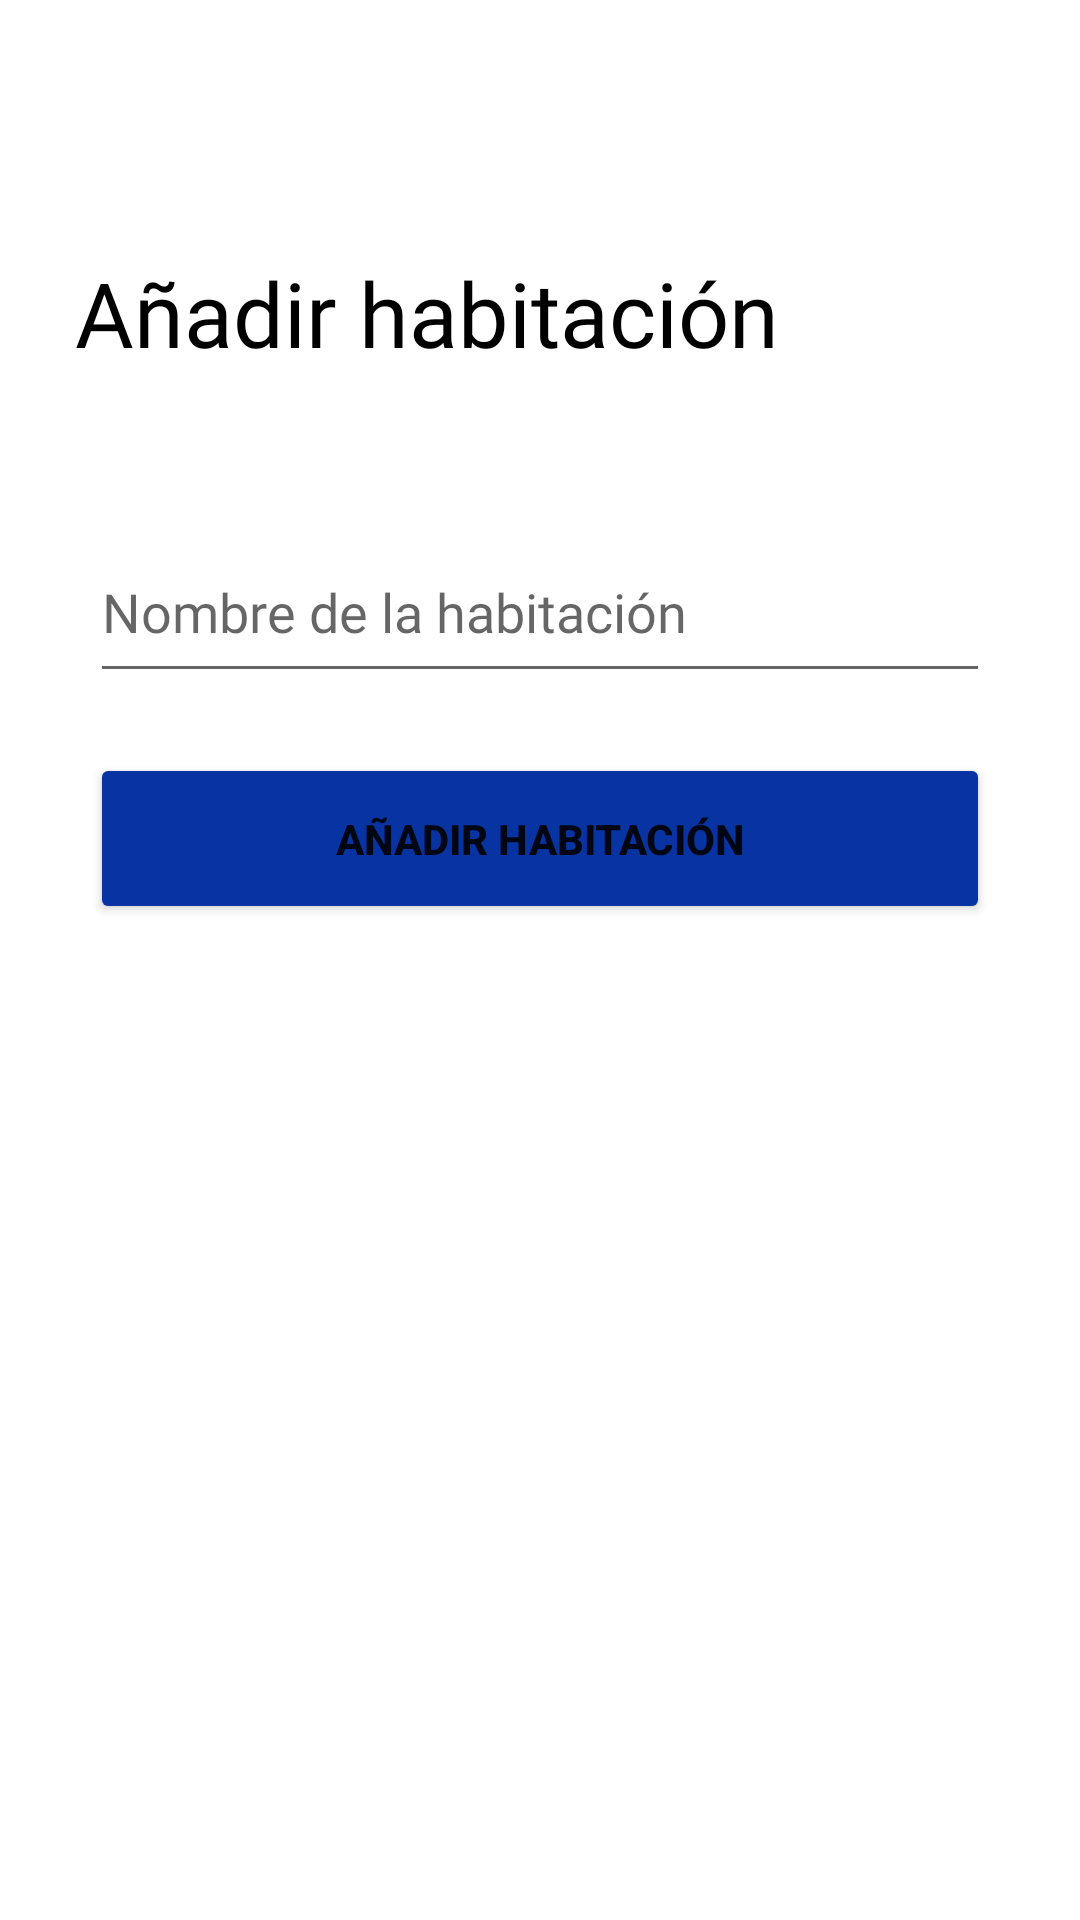

Android layout source for this screen:
<!-- AndroidManifest.xml: application theme Theme.IntCH -->
<!-- res/layout/activity_registro_habitacion.xml -->
<?xml version="1.0" encoding="utf-8"?>
<androidx.constraintlayout.widget.ConstraintLayout xmlns:android="http://schemas.android.com/apk/res/android"
    xmlns:app="http://schemas.android.com/apk/res-auto"
    xmlns:tools="http://schemas.android.com/tools"
    android:layout_width="match_parent"
    android:layout_height="match_parent"
    tools:context=".RegistroHabitacion">
    <TextView
        android:id="@+id/txtregistrohab"
        android:layout_width="match_parent"
        android:layout_height="50dp"
        android:layout_marginLeft="25dp"
        android:layout_marginTop="84dp"
        android:layout_marginRight="25dp"
        android:layout_marginBottom="70dp"
        android:fontFamily="@font/lexend_deca"
        android:text="Añadir habitación"
        android:textColor="@color/black"
        android:textSize="30sp"
        app:layout_constraintBottom_toTopOf="@id/nombrehab"
        app:layout_constraintEnd_toEndOf="parent"
        app:layout_constraintHorizontal_bias="0.02"
        app:layout_constraintStart_toStartOf="parent"
        app:layout_constraintTop_toTopOf="parent"
        app:layout_constraintVertical_bias="0.176" />

    <EditText
        android:id="@+id/nombrehab"
        android:layout_width="match_parent"
        android:layout_height="57dp"
        android:layout_marginStart="30dp"
        android:layout_marginTop="40dp"
        android:layout_marginEnd="30dp"
        android:drawableTint="#A6A6A6"
        android:fontFamily="@font/lexend_deca"
        android:hint="Nombre de la habitación"
        app:layout_constraintEnd_toEndOf="parent"
        app:layout_constraintHorizontal_bias="0.0"
        app:layout_constraintStart_toStartOf="parent"
        app:layout_constraintTop_toBottomOf="@id/txtregistrohab" />

    <Button
        android:id="@+id/anadirhab"
        android:layout_width="match_parent"
        android:layout_height="57dp"
        android:layout_marginStart="30dp"
        android:layout_marginTop="20dp"
        android:layout_marginEnd="30dp"
        android:text="Añadir habitación"
        android:backgroundTint="@color/blue_king"
        android:textStyle="bold"
        app:layout_constraintEnd_toEndOf="parent"
        app:layout_constraintStart_toStartOf="parent"
        app:layout_constraintTop_toBottomOf="@id/nombrehab"/>
</androidx.constraintlayout.widget.ConstraintLayout>
<!-- resources referenced by this layout -->
<resources>
  <color name="black">#FF000000</color>
  <color name="blue_king">#0833A2</color>
  <style name="Theme.IntCH" parent="Theme.MaterialComponents.DayNight.DarkActionBar">
          
          <item name="colorPrimary">@color/blue_king</item>
          <item name="colorPrimaryVariant">@color/blue_king3</item>
          <item name="colorOnPrimary">@color/white</item>
          
          <item name="colorSecondary">@color/blue_king2</item>
          <item name="colorSecondaryVariant">@color/blue_king3</item>
          <item name="colorOnSecondary">@color/black</item>
          
          <item name="android:statusBarColor" tools:targetApi="l">?attr/colorPrimaryVariant</item>
          
      </style>
  <color name="blue_king3">#2962FF</color>
  <color name="white">#FFFFFFFF</color>
  <color name="blue_king2">#1A237E</color>
</resources>
